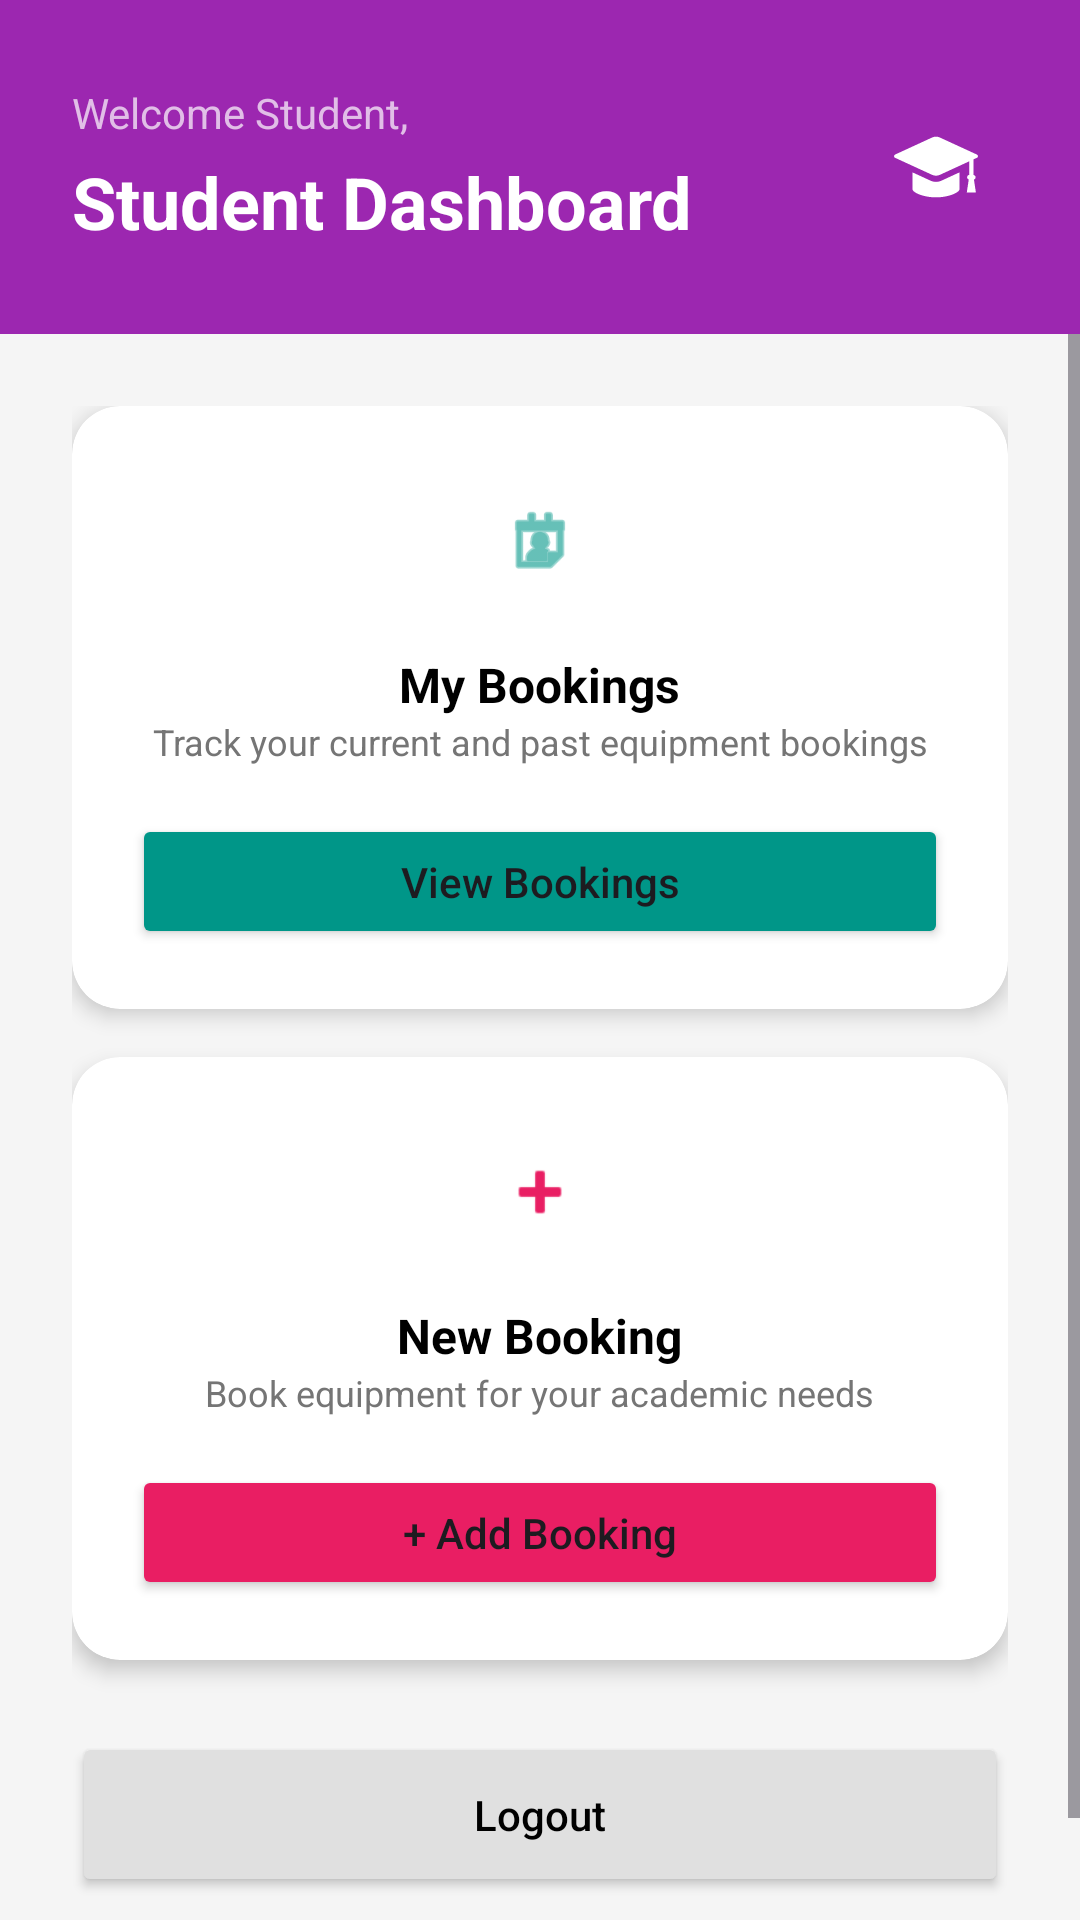

Here is an Android app screen rendered from its layout file. Give the layout XML and the strings, colors and styles it references.
<!-- AndroidManifest.xml: application theme Theme.UniEquip -->
<!-- res/layout/activity_student_dashboard.xml -->
<?xml version="1.0" encoding="utf-8"?>
<LinearLayout xmlns:android="http://schemas.android.com/apk/res/android"
    xmlns:app="http://schemas.android.com/apk/res-auto"
    android:layout_width="match_parent"
    android:layout_height="match_parent"
    android:orientation="vertical"
    android:background="#F5F5F5">

    <RelativeLayout
        android:layout_width="match_parent"
        android:layout_height="wrap_content"
        android:background="@color/purple_500"
        android:paddingHorizontal="24dp"
        android:paddingTop="32dp"
        android:paddingBottom="24dp">

        <LinearLayout
            android:layout_width="wrap_content"
            android:layout_height="wrap_content"
            android:orientation="vertical"
            android:layout_centerVertical="true">

            <TextView
                android:layout_width="wrap_content"
                android:layout_height="wrap_content"
                android:text="Welcome Student,"
                android:textColor="#E1BEE7"
                android:textSize="14sp" />

            <TextView
                android:layout_width="wrap_content"
                android:layout_height="wrap_content"
                android:text="Student Dashboard"
                android:textColor="@android:color/white"
                android:textSize="24sp"
                android:textStyle="bold"
                android:layout_marginTop="4dp"/>
        </LinearLayout>

        <ImageView
            android:layout_width="48dp"
            android:layout_height="48dp"
            android:layout_alignParentEnd="true"
            android:layout_centerVertical="true"
            android:background="@drawable/bg_circle"
            android:backgroundTint="#7E57C2"
            android:padding="10dp"
            android:src="@drawable/student"
            app:tint="@android:color/white" />
    </RelativeLayout>

    <ScrollView
        android:layout_width="match_parent"
        android:layout_height="match_parent"
        android:fillViewport="true">

        <LinearLayout
            android:layout_width="match_parent"
            android:layout_height="wrap_content"
            android:orientation="vertical"
            android:padding="24dp"
            android:gravity="center_horizontal">

            <androidx.cardview.widget.CardView
                android:layout_width="match_parent"
                android:layout_height="wrap_content"
                app:cardCornerRadius="16dp"
                app:cardElevation="4dp"
                app:contentPadding="20dp"
                app:cardBackgroundColor="@android:color/white"
                android:layout_marginBottom="16dp">

                <LinearLayout
                    android:layout_width="match_parent"
                    android:layout_height="wrap_content"
                    android:gravity="center"
                    android:orientation="vertical">

                    <ImageView
                        android:layout_width="50dp"
                        android:layout_height="50dp"
                        android:background="@drawable/bg_circle"
                        android:backgroundTint="#E0F2F1"
                        android:padding="12dp"
                        android:src="@android:drawable/ic_menu_my_calendar"
                        app:tint="#009688" />

                    <TextView
                        android:layout_width="wrap_content"
                        android:layout_height="wrap_content"
                        android:text="My Bookings"
                        android:textStyle="bold"
                        android:textSize="16sp"
                        android:textColor="@android:color/black"
                        android:layout_marginTop="12dp"/>

                    <TextView
                        android:layout_width="wrap_content"
                        android:layout_height="wrap_content"
                        android:text="Track your current and past equipment bookings"
                        android:gravity="center"
                        android:textSize="12sp"
                        android:textColor="#757575"
                        android:layout_marginBottom="16dp"/>

                    <Button
                        android:id="@+id/btnMyBookingsCard"
                        android:layout_width="match_parent"
                        android:layout_height="45dp"
                        android:text="View Bookings"
                        android:textSize="14sp"
                        android:textAllCaps="false"
                        android:backgroundTint="#009688"
                        app:cornerRadius="12dp"/>
                </LinearLayout>
            </androidx.cardview.widget.CardView>

            <androidx.cardview.widget.CardView
                android:layout_width="match_parent"
                android:layout_height="wrap_content"
                app:cardCornerRadius="16dp"
                app:cardElevation="4dp"
                app:contentPadding="20dp"
                app:cardBackgroundColor="@android:color/white"
                android:layout_marginBottom="24dp">

                <LinearLayout
                    android:layout_width="match_parent"
                    android:layout_height="wrap_content"
                    android:gravity="center"
                    android:orientation="vertical">

                    <ImageView
                        android:layout_width="50dp"
                        android:layout_height="50dp"
                        android:background="@drawable/bg_circle"
                        android:backgroundTint="#FCE4EC"
                        android:padding="12dp"
                        android:src="@android:drawable/ic_input_add"
                        app:tint="#E91E63" />

                    <TextView
                        android:layout_width="wrap_content"
                        android:layout_height="wrap_content"
                        android:text="New Booking"
                        android:textStyle="bold"
                        android:textSize="16sp"
                        android:textColor="@android:color/black"
                        android:layout_marginTop="12dp"/>

                    <TextView
                        android:layout_width="wrap_content"
                        android:layout_height="wrap_content"
                        android:text="Book equipment for your academic needs"
                        android:gravity="center"
                        android:textSize="12sp"
                        android:textColor="#757575"
                        android:layout_marginBottom="16dp"/>

                    <Button
                        android:id="@+id/btnAddBookingCard"
                        android:layout_width="match_parent"
                        android:layout_height="45dp"
                        android:text="+ Add Booking"
                        android:textSize="14sp"
                        android:textAllCaps="false"
                        android:backgroundTint="#E91E63"
                        app:cornerRadius="12dp"/>
                </LinearLayout>
            </androidx.cardview.widget.CardView>

            <Button
                android:id="@+id/btnLogout"
                android:layout_width="match_parent"
                android:layout_height="55dp"
                android:text="Logout"
                android:textColor="@android:color/black"
                android:textAllCaps="false"
                android:backgroundTint="#E0E0E0"
                app:cornerRadius="12dp"
                android:layout_marginBottom="20dp"/>

        </LinearLayout>
    </ScrollView>
</LinearLayout>
<!-- resources referenced by this layout -->
<resources>
  <color name="purple_500">#9C27B0</color>
  <!-- drawable student (drawable) -->
  <vector xmlns:android="http://schemas.android.com/apk/res/android" android:height="24dp" android:viewportHeight="512" android:viewportWidth="512" android:width="24dp">
        
      <path android:fillColor="#000000" android:pathData="M505.84,180.42L279.27,76.12c-7.35,-3.38 -15.18,-5.09 -23.26,-5.09c-8.09,0 -15.91,1.71 -23.26,5.09L6.16,180.42C2.42,182.15 0,185.92 0,190.04s2.42,7.9 6.16,9.63l226.57,104.29c7.35,3.38 15.18,5.1 23.26,5.1c8.09,0 15.92,-1.72 23.27,-5.1l178.81,-82.31v82.88c-7.1,0.8 -12.63,6.84 -12.63,14.14c0,6.36 4.21,11.86 10.21,13.62l-12.09,79.79h55.68l-12.09,-79.79c6,-1.75 10.2,-7.26 10.2,-13.62c0,-7.3 -5.53,-13.34 -12.63,-14.14v-95.15l21.12,-9.72c3.74,-1.73 6.16,-5.5 6.16,-9.63S509.58,182.15 505.84,180.42z"/>
        
      <path android:fillColor="#000000" android:pathData="M256,346.83c-11.25,0 -22.14,-2.39 -32.39,-7.1L112.79,288.71v101.64c0,22.31 67.43,50.62 143.21,50.62c75.78,0 143.21,-28.31 143.21,-50.62V288.71l-110.83,51.02C278.14,344.44 267.25,346.83 256,346.83z"/>
      
  </vector>
  <style name="Theme.UniEquip" parent="Base.Theme.UniEquip" />
  <style name="Base.Theme.UniEquip" parent="Theme.Material3.DayNight.NoActionBar">
          
          
      </style>
</resources>
